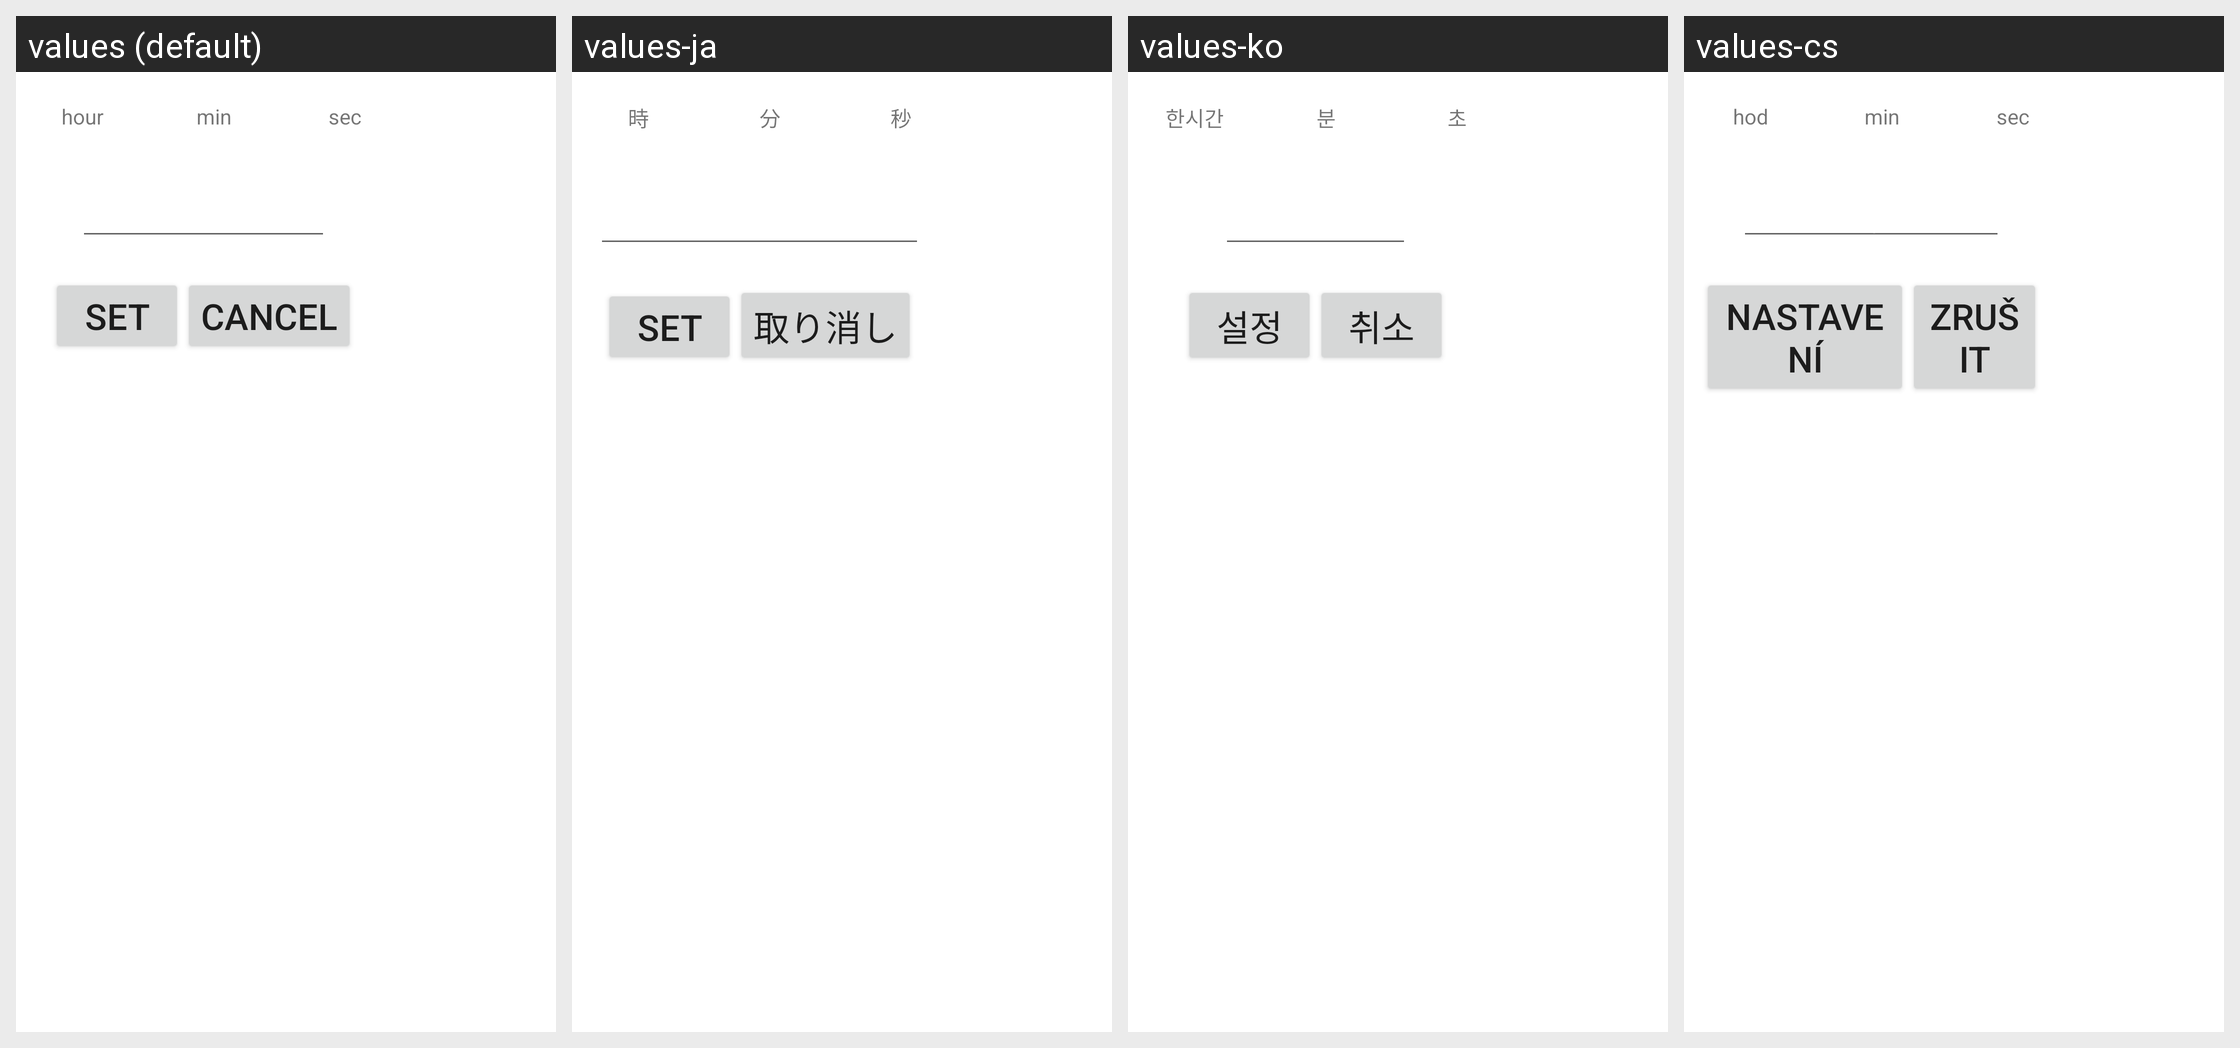

The same Android screen rendered under several of its app's locales, left to right. List the strings drawn on it with the default value and each locale's translation.
Android screen res/layout/picktime.xml rendered under 4 locales, left to right: values (default), values-ja, values-ko, values-cs. Device: Nexus 5 (rendered at 1080×1920; each locale shown at half size, 540×960, under a caption strip naming it); theme Theme.MaterialComponents.DayNight.NoActionBar.
Other locales in the repository, not shown: values-da, values-de, values-es, values-fr, values-he, values-hi, values-hu, values-it, values-nl, values-no, values-pl, values-pt, values-ru, values-sv, values-zh-rCN, values-zh-rTW.
Strings drawn on this screen, with the default value and each locale's value (text and hints the layout hard-codes, and strings that could not be matched under every locale, appear in the picture but are not listed):

hour
  values: hour
  values-ja: 時
  values-ko: 한시간
  values-cs: hod

min
  values: min
  values-ja: 分
  values-ko: 분
  values-cs: min

sec
  values: sec
  values-ja: 秒
  values-ko: 초
  values-cs: sec

alarm_name
  values: alarm name
  values-ja: 入力された名前
  values-ko: 입력 이름
  values-cs: Vstup jméno

set
  values: Set
  values-ja: Set
  values-ko: 설정
  values-cs: nastavení

cancel
  values: Cancel
  values-ja: 取り消し
  values-ko: 취소
  values-cs: Zrušit
